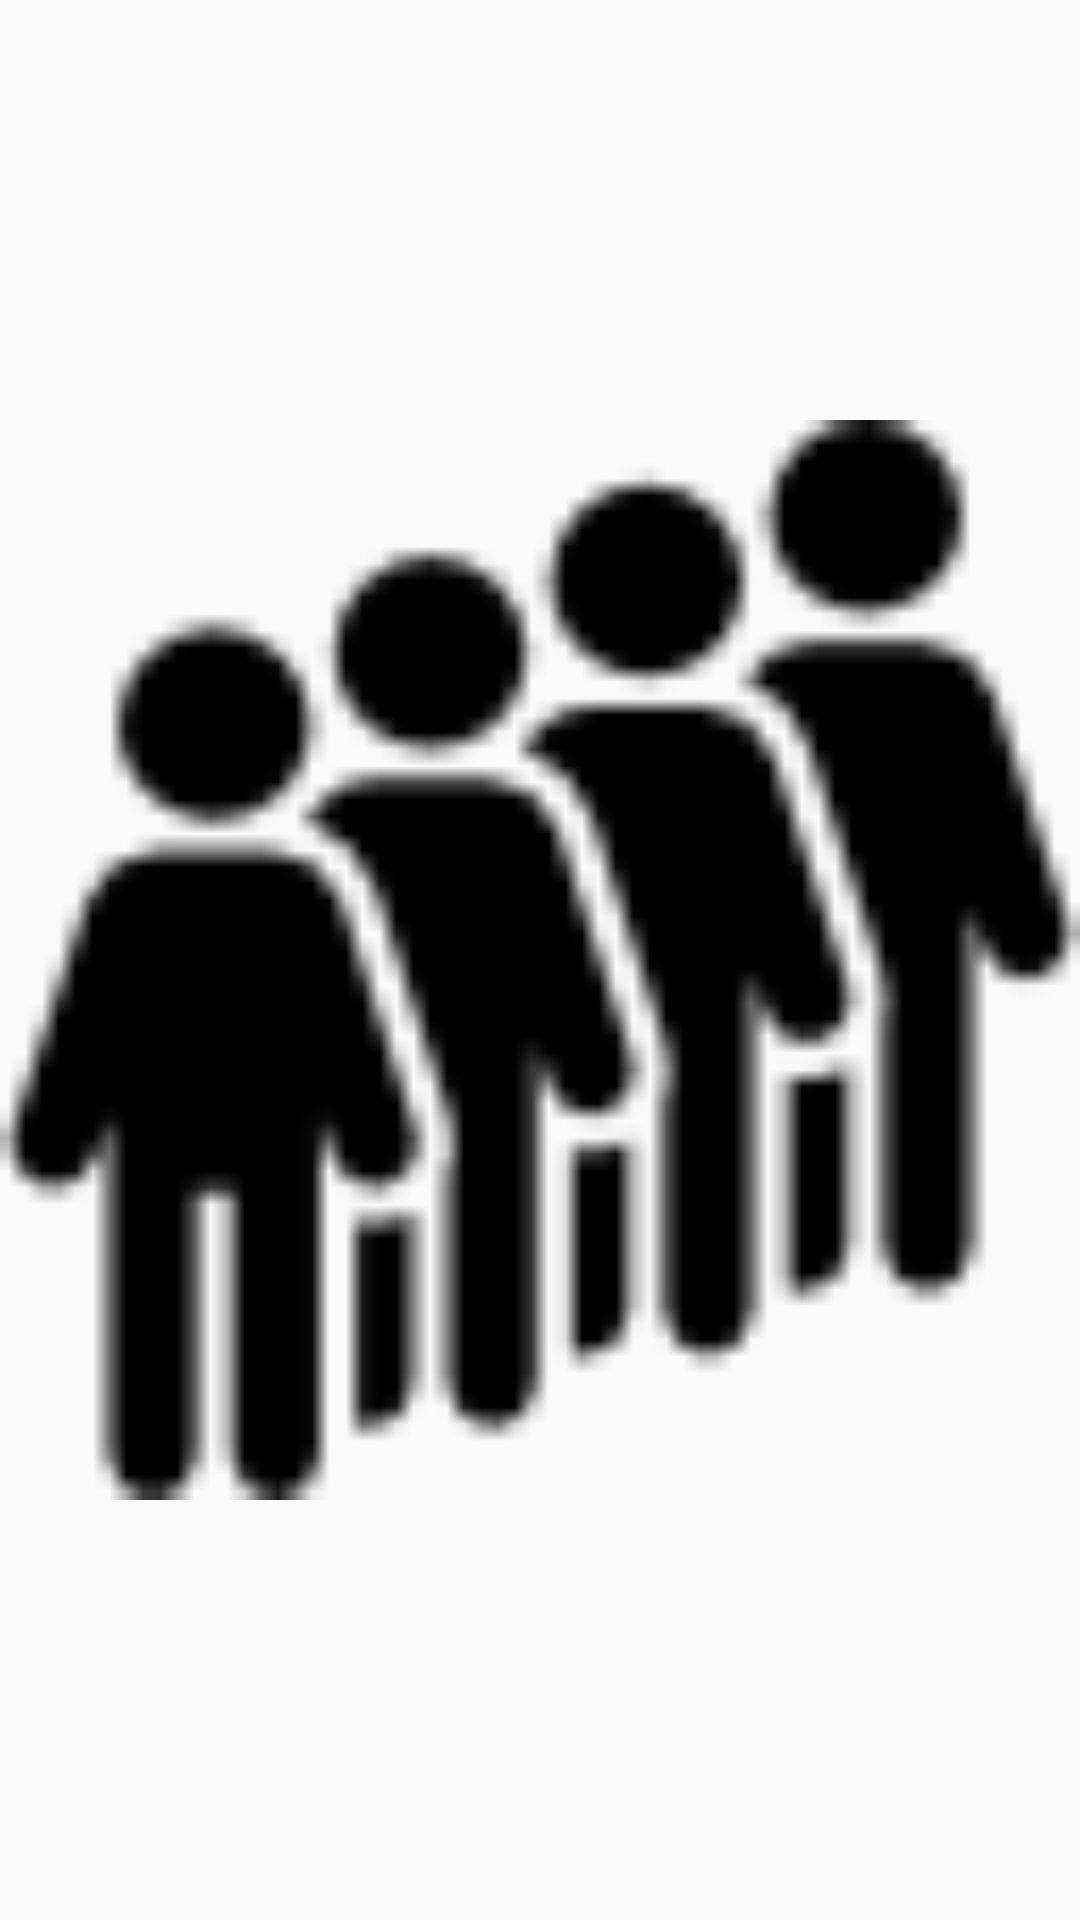

The Android layout XML behind this screen, and the referenced resources:
<!-- AndroidManifest.xml: application theme AppTheme.NoActionBar -->
<!-- res/layout/fragment_room_image_one.xml -->
<LinearLayout xmlns:android="http://schemas.android.com/apk/res/android"
    xmlns:tools="http://schemas.android.com/tools" android:layout_width="match_parent"
    android:layout_height="match_parent"
    tools:context=".RoomImageOneFragment">

  


  <ImageView
      android:layout_width="match_parent"
      android:layout_height="match_parent"
      android:id="@+id/detail_roomimage_one"
      android:src="@mipmap/cottage"
      android:adjustViewBounds="false" />
</LinearLayout>
<!-- resources referenced by this layout -->
<resources>
  <!-- mipmap cottage: png bitmap (mipmap-xxhdpi, 2175 bytes) -->
  <style name="AppTheme.NoActionBar">
          <item name="windowActionBar">false</item>
          <item name="windowNoTitle">true</item>
      </style>
</resources>
